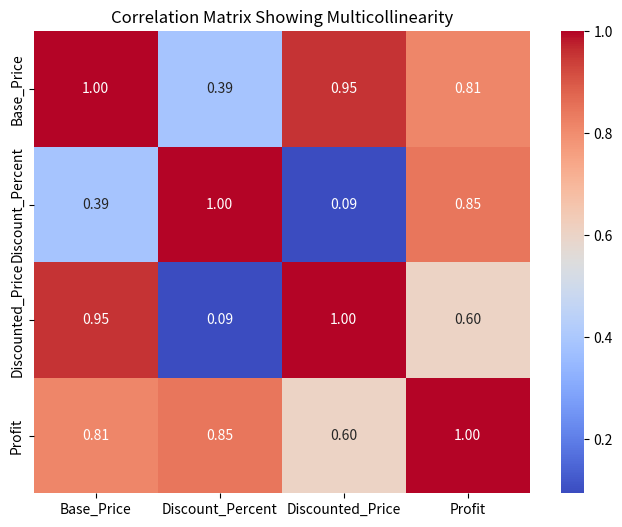

Here is the Python script that generated this plot:
import pandas as pd
import numpy as np
import seaborn as sns
import matplotlib.pyplot as plt

# Sample data
df = pd.DataFrame({
    "Base_Price": [100, 150, 200, 120],
    "Discount_Percent": [0.2, 0.1, 0.25, 0.15],
})

# Engineer derived columns



# Add Discounted_Price (redundant)
df["Discounted_Price"] = df["Base_Price"] * (1 - df["Discount_Percent"])

df["Profit"] = df["Base_Price"] - df["Discounted_Price"] 

print("Dataframe:")
print(df)

# Correlation matrix
corr_matrix = df.corr()

print("\nCorrelation matrix:")
print(corr_matrix)

# Plot heatmap
plt.figure(figsize=(8, 6))
sns.heatmap(corr_matrix, annot=True, cmap='coolwarm', fmt=".2f")
plt.title("Correlation Matrix Showing Multicollinearity")
plt.show()